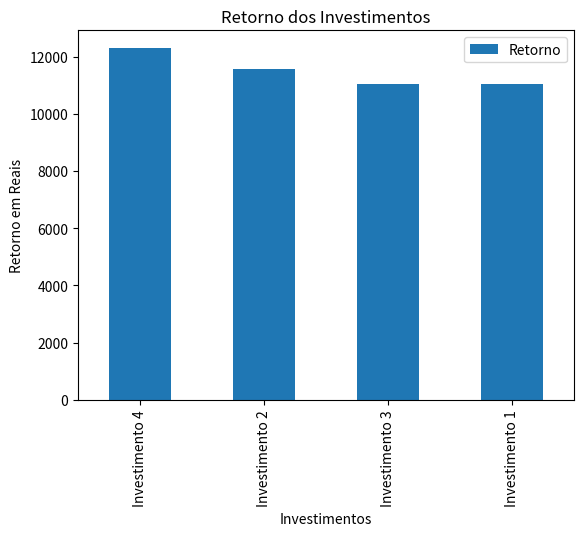

Source code (Python):
import pandas as pd
import matplotlib.pyplot as plt

class Investimento:
    def __init__(self, nome, valor, taxa, periodo):
        self.nome = nome        
        self.valor = valor        
        self.taxa = taxa        
        self.periodo = periodo

investimentos = {
    "Investimento 1" : Investimento("Tesouro Direto", 10000, 0.02, 5),
    "Investimento 2" : Investimento("Ações", 10000, 0.05, 3),
    "Investimento 3" : Investimento("Poupança", 10000, 0.01, 10),
    "Investimento 4" : Investimento("CDB", 10000, 0.03, 7),
}

l_investimentos = [i.__dict__ for i in investimentos.values()]

df_investimentos = pd.DataFrame.from_records(l_investimentos, index = investimentos.keys())

df_investimentos['Retorno'] = df_investimentos.apply(lambda l: l.valor * (1 + l.taxa) ** l.periodo, axis=1)
print(df_investimentos)
df_investimentos = df_investimentos.sort_values(by="Retorno", ascending=False)
print(df_investimentos)

df_investimentos.plot(kind = 'bar', y="Retorno")
plt.title("Retorno dos Investimentos")
plt.xlabel("Investimentos")
plt.ylabel("Retorno em Reais")
plt.show()